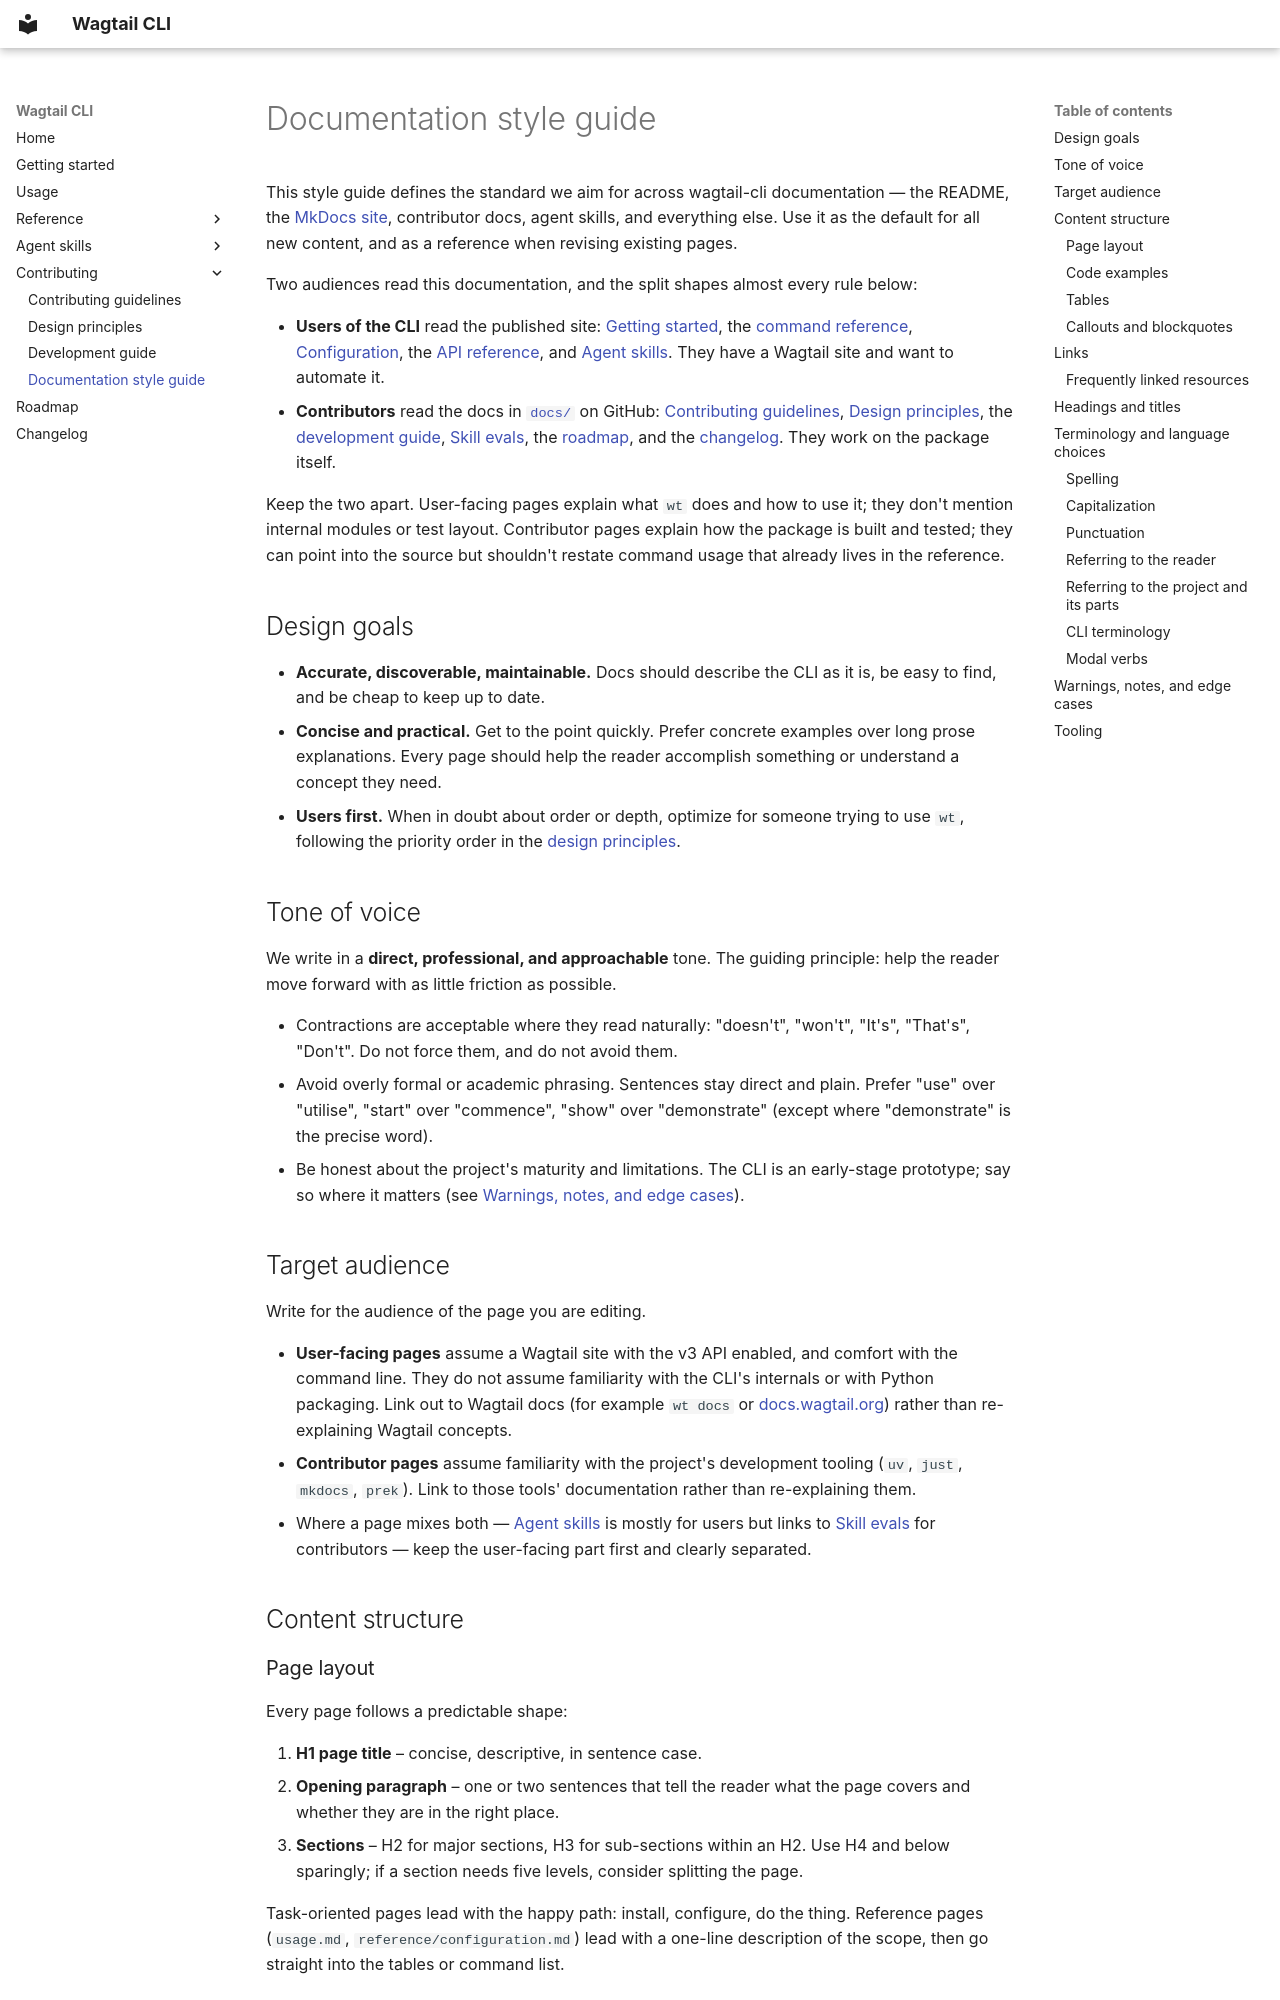

repository: wagtail/wagtail-cli · page: contributing/style-guide/index.html · generator: mkdocs

# Documentation style guide

This style guide defines the standard we aim for across wagtail-cli documentation — the README, the [MkDocs site](https://wagtail.github.io/wagtail-cli/), contributor docs, agent skills, and everything else. Use it as the default for all new content, and as a reference when revising existing pages.

Two audiences read this documentation, and the split shapes almost every rule below:

- **Users of the CLI** read the published site: [Getting started](../getting-started.md), the [command reference](../usage.md), [Configuration](../reference/configuration.md), the [API reference](../reference/api.md), and [Agent skills](../agent-skills.md). They have a Wagtail site and want to automate it.
- **Contributors** read the docs in [`docs/`](https://github.com/wagtail/wagtail-cli/tree/main/docs) on GitHub: [Contributing guidelines](../CONTRIBUTING.md), [Design principles](design-principles.md), the [development guide](development.md), [Skill evals](../evals/README.md), the [roadmap](../ROADMAP.md), and the [changelog](../CHANGELOG.md). They work on the package itself.

Keep the two apart. User-facing pages explain what `wt` does and how to use it; they don't mention internal modules or test layout. Contributor pages explain how the package is built and tested; they can point into the source but shouldn't restate command usage that already lives in the reference.

## Design goals

- **Accurate, discoverable, maintainable.** Docs should describe the CLI as it is, be easy to find, and be cheap to keep up to date.
- **Concise and practical.** Get to the point quickly. Prefer concrete examples over long prose explanations. Every page should help the reader accomplish something or understand a concept they need.
- **Users first.** When in doubt about order or depth, optimize for someone trying to use `wt`, following the priority order in the [design principles](design-principles.md#vision).

## Tone of voice

We write in a **direct, professional, and approachable** tone. The guiding principle: help the reader move forward with as little friction as possible.

- Contractions are acceptable where they read naturally: "doesn't", "won't", "It's", "That's", "Don't". Do not force them, and do not avoid them.
- Avoid overly formal or academic phrasing. Sentences stay direct and plain. Prefer "use" over "utilise", "start" over "commence", "show" over "demonstrate" (except where "demonstrate" is the precise word).
- Be honest about the project's maturity and limitations. The CLI is an early-stage prototype; say so where it matters (see [Warnings, notes, and edge cases](#warnings-notes-and-edge-cases)).

## Target audience

Write for the audience of the page you are editing.

- **User-facing pages** assume a Wagtail site with the v3 API enabled, and comfort with the command line. They do not assume familiarity with the CLI's internals or with Python packaging. Link out to Wagtail docs (for example `wt docs` or [docs.wagtail.org](https://docs.wagtail.org/)) rather than re-explaining Wagtail concepts.
- **Contributor pages** assume familiarity with the project's development tooling (`uv`, `just`, `mkdocs`, `prek`). Link to those tools' documentation rather than re-explaining them.
- Where a page mixes both — [Agent skills](../agent-skills.md) is mostly for users but links to [Skill evals](../evals/README.md) for contributors — keep the user-facing part first and clearly separated.

## Content structure
